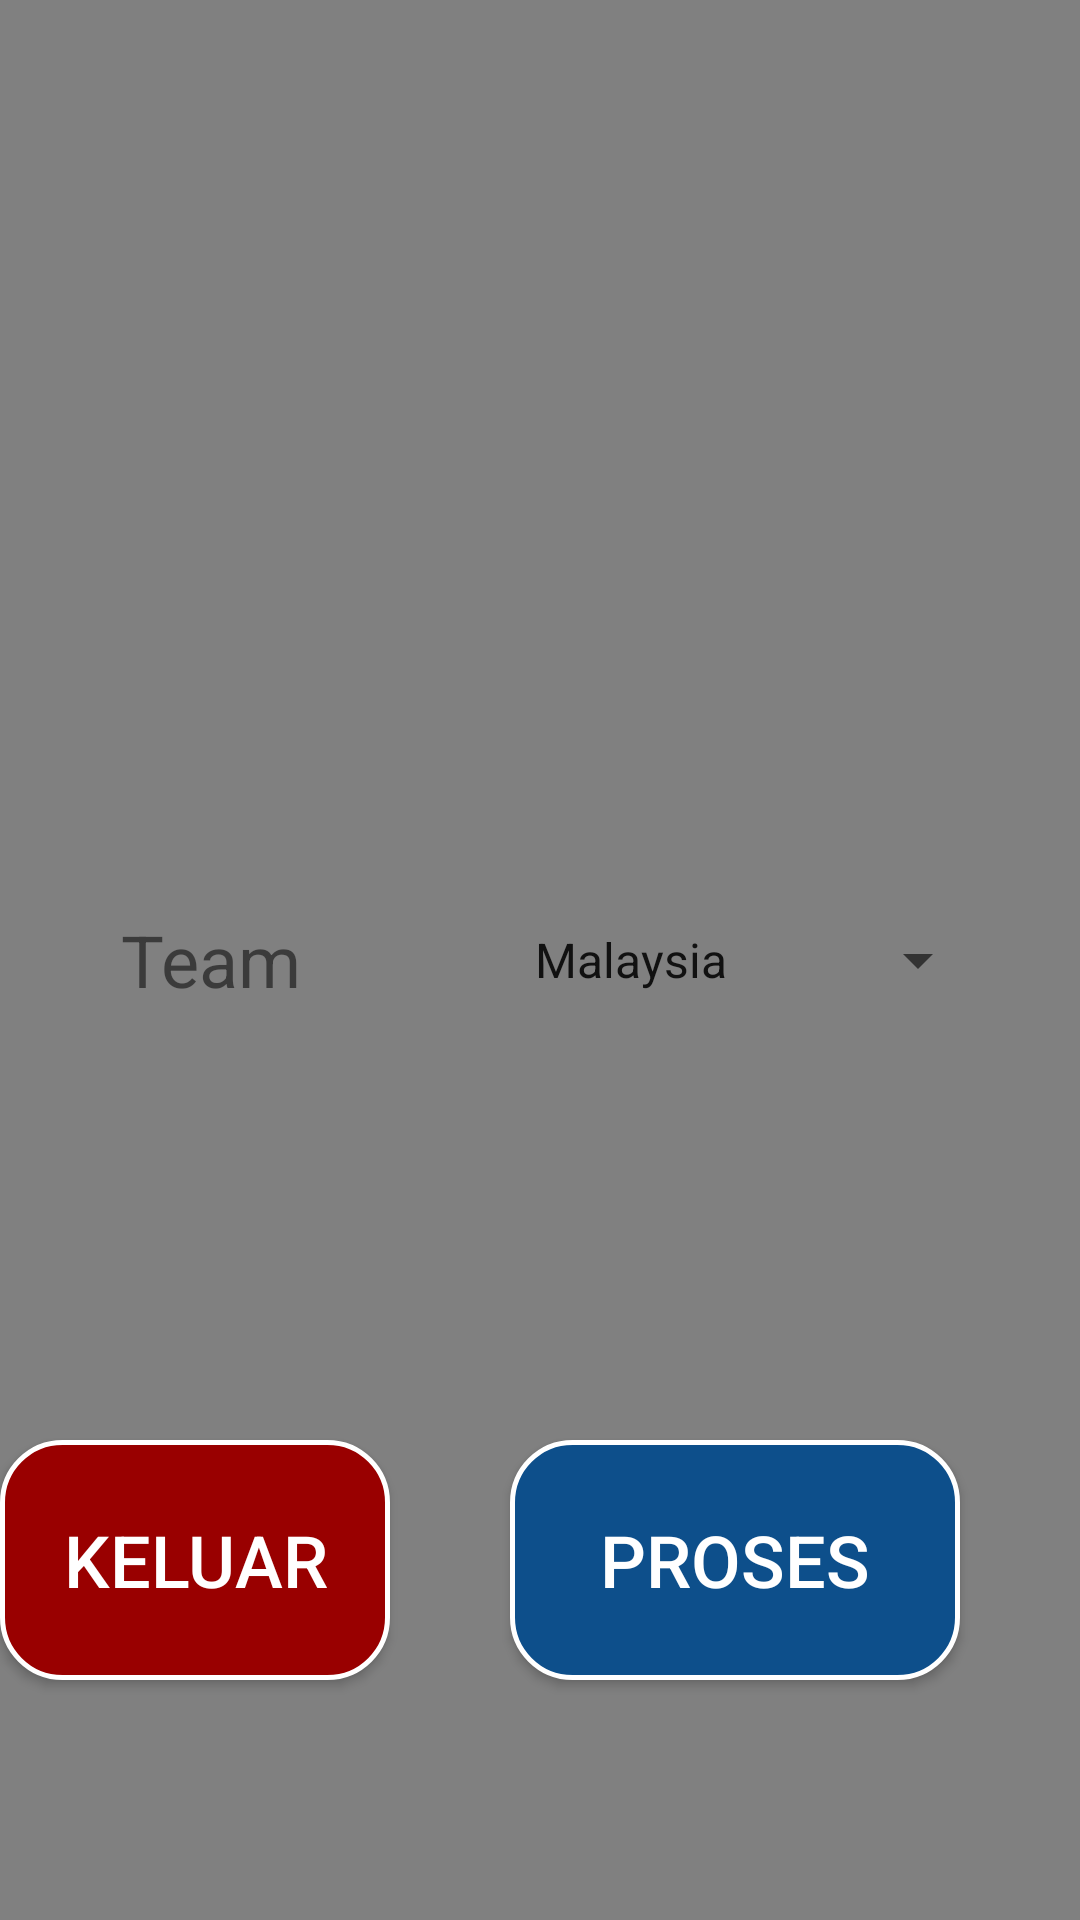

Write the Android layout XML for this screen, with the resource values it uses.
<!-- AndroidManifest.xml: application theme AppTheme -->
<!-- res/layout/activity_ambil_data.xml -->
<?xml version="1.0" encoding="utf-8"?>
<RelativeLayout xmlns:android="http://schemas.android.com/apk/res/android"
    android:layout_width="match_parent" android:layout_height="match_parent"
    android:background="#808080">

    <TextView
        android:layout_width="wrap_content"
        android:layout_height="wrap_content"
        android:id="@+id/text_view_team"
        android:text="Team"
        android:gravity="center"
        android:layout_centerVertical="true"
        android:layout_marginLeft="40dp"
        android:textSize="24dp"
        android:singleLine="true"/>

    <Spinner
        android:layout_width="wrap_content"
        android:layout_height="wrap_content"
        android:id="@+id/spinner"
        android:entries="@array/country_arrays"
        android:prompt="@string/country_prompt"
        android:gravity="center"
        android:layout_centerVertical="true"
        android:layout_alignParentRight="true"
        android:spinnerMode="dropdown"
        android:layout_marginLeft="120dp"
        android:layout_marginRight="30dp"/>

    <Button
        android:layout_width="wrap_content"
        android:layout_height="wrap_content"
        android:text="Proses"
        android:id="@+id/btn_proses"
        android:textColor="#ffffff"
        android:background="@drawable/button_shape"
        android:height="80dp"
        android:width="150dp"
        android:textSize="24dp"
        android:layout_gravity="center_vertical"
        android:layout_alignParentBottom="true"
        android:layout_alignParentRight="true"
        android:layout_alignParentEnd="true"
        android:layout_marginRight="40dp"
        android:layout_marginBottom="80dp" />

    <Button
        android:layout_width="wrap_content"
        android:layout_height="wrap_content"
        android:text="Keluar"
        android:id="@+id/btn_keluar"
        android:textColor="#ffffff"
        android:background="@drawable/button_shape_red"
        android:height="80dp"
        android:width="150dp"
        android:textSize="24dp"
        android:layout_gravity="center_vertical"
        android:layout_toLeftOf="@+id/btn_proses"
        android:layout_alignParentBottom="true"
        android:layout_marginRight="40dp"
        android:layout_marginBottom="80dp"
        android:onClick="onBtnKeluarClick"/>

</RelativeLayout>
<!-- resources referenced by this layout -->
<resources>
  <string-array name="country_arrays">
          <item>Malaysia</item>
          <item>United States</item>
          <item>Indonesia</item>
          <item>France</item>
          <item>Italy</item>
          <item>Singapore</item>
          <item>New Zealand</item>
          <item>India</item>
      </string-array>
  <!-- drawable button_shape (drawable) -->
  <?xml version="1.0" encoding="utf-8"?>
  <shape xmlns:android="http://schemas.android.com/apk/res/android"
      android:shape="rectangle">
      <gradient android:startColor="#0D4F8B"
          android:endColor="#0D4F8B"
          android:angle="270" />
      <corners android:radius="20dp" />
      <stroke android:width="5px" android:color="#ffffff" />
  </shape>
  <!-- drawable button_shape_red (drawable) -->
  <?xml version="1.0" encoding="utf-8"?>
  <shape xmlns:android="http://schemas.android.com/apk/res/android"
      android:shape="rectangle">
      <gradient android:startColor="#990000"
          android:endColor="#990000"
          android:angle="270" />
      <corners android:radius="20dp" />
      <stroke android:width="5px" android:color="#ffffff" />
  </shape>
  <style name="AppTheme" parent="Theme.AppCompat.Light.DarkActionBar">
  
          <item name="colorPrimary">@color/ColorPrimary</item>
          <item name="colorPrimaryDark">@color/ColorPrimaryDark</item>
          
      </style>
  <color name="ColorPrimary">#3F51B5</color>
  <color name="ColorPrimaryDark">#303F9F</color>
</resources>
